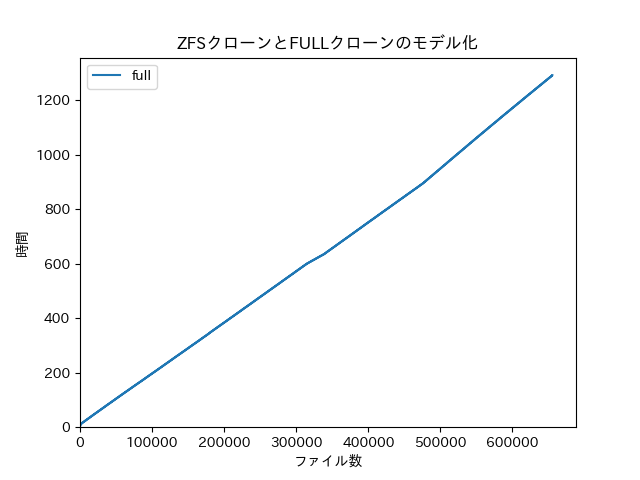

Data behind this chart, as committed beside it:
0, 0
32, 3
64, 3
96, 4
128, 4
160, 5
192, 5
224, 6
256, 6
288, 7
320, 7
352, 7
384, 7
416, 8
448, 8
480, 8
512, 8
544, 8
576, 9
608, 9
640, 9
672, 9
704, 9
736, 9
768, 10
800, 10
832, 10
864, 10
896, 10
928, 10
960, 10
992, 10
1024, 11
1056, 11
1088, 11
1120, 11
1152, 11
1184, 11
1216, 11
1248, 11
1280, 12
1312, 12
1344, 12
1376, 12
1408, 12
1440, 12
1472, 12
1504, 12
1536, 12
1568, 12
1600, 12
1632, 13
1664, 13
1696, 13
1728, 13
1760, 13
1792, 13
1824, 13
1856, 13
1888, 13
1920, 13
... 20,420 more rows
